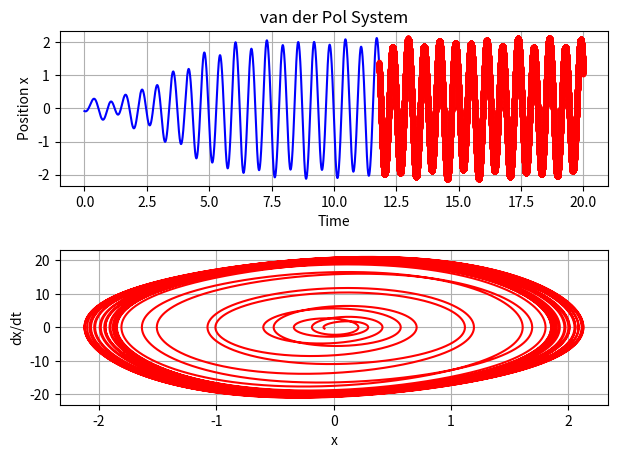
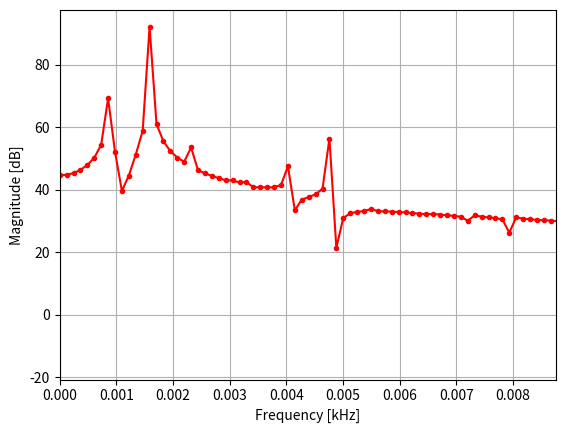

The script that saved these images, in order:
#!/usr/bin/env python3
# -*- coding: utf-8 -*-
"""
EXvdp3.py

[IN PROGRESS; sinusoidal bit doesn't seem to work right...]
Purpose: Numerically integrate the van der Pol osc using a hard-coded 
RK4
dx/dt = y
dy/dt = mu*(1-x^2)*y + (w^2)*x + A*sin(wd*t)

o same as EXvdp2.py except adding in means to compute FFT of 
steady-state portion
o also weaves in bits/updates from EXvdpNoisy1.py (e.g., randomize
 the ICs)                                               

Created on 2021.07.13
[redacted]
"""

import math
import numpy as np
import random
import matplotlib.pyplot as plt
from numpy.fft import rfft




# ----------- [User Params]
# --- params
mu = 1.2      # (negative) damping term
w = 10     # natural freq (rads/s)
# --- sinusoidal drive
A = 10      #drive amplitude
wd = 0.55*w     # drive freq
# --- ICs
rIC = 1       # boolen to randomize ICs (set to 1 to turn on)
x0 = 1.0       # initial x (assuming rIC=0)
y0 = 0.0       # initial y  (assuming rIC=0)
# --- time & spec params
tE = 20        # integration time (assumes tS=0)
SR= 5*10**3     # "sample rate" (i.e., step-size = 1/SR) [Hz] {5*10^5}
Npoints= 5*8192  # of point for "steady-state" waveform to compute spectrum of
# -----------


# ----------- [define ODE system]
def f(r,t):
    x = r[0]
    y = r[1]
    fx = y
    fy = mu*(1-x**2)*y - (w**2)*x + A*np.sin(wd*t)
    #fy = -(w**2)*x + A*np.sin(wd*t)  # Driven HO
    #fy = -(w**2)*x - mu*y + A*np.sin(wd*t)  # DDHO
    return np.array([fx,fy],float)


# ----------- [define RK4]
def rk4(r,t,h):
    k1 = h*f(r,t)
    k2 = h*f(r+0.5*k1,t+0.5*h)
    k3 = h*f(r+0.5*k2,t+0.5*h)
    k4 = h*f(r+k3,t+h)
    r += (k1+2*k2+2*k3+k4)/6
    return r

# --- randomize ICs?
if rIC==1:
    x0 = random.uniform(-1,1)
    y0 = random.uniform(-1,1)

# ===== bookkeeping
tS = 0         # start time
N = tE*SR     # num of time points
h = (tE-tS)/N   # step-size
tpoints = np.arange(tS,tE,h)   # time point array
x = []
y = [] 
r = [x0,y0]

# --- print a few vals to screen
print(f'Natural freq: f = {str(w/2*np.pi)} Hz')
print(f'Drive freq: fd = {str(wd/2*np.pi)} Hz')

# --- integration loop
indx = 0
for t in tpoints:
    x = np.insert(x,indx,r[0])
    y = np.insert(y,indx,r[1])
    r = rk4(r,t,h)
    indx = indx+1

# ===== deal w/ FFT & whatnot
df = SR/Npoints
freq= np.arange(0,(Npoints+1)/2,1)    # create a freq. array (for FFT bin labeling)
freq= SR*freq/Npoints;
signal = x[indx-Npoints:indx]  # grab last nPts
spec= rfft(signal)
specM = abs(spec)
specMdb = 20*np.log10(specM)

# ===== visualize
# ~~ Fig.1A: time waveforms
fig1, ax1 = plt.subplots(2,1)
ax1[0].plot(tpoints,x,'b-',label='X')
ax1[0].plot(tpoints[indx-Npoints:indx],signal,'r.',label='SS bit')
ax1[0].set_xlabel('Time')  
ax1[0].set_ylabel('Position x') 
ax1[0].set_title('van der Pol System')
ax1[0].grid()
#ax1[0].legend(loc=1)
# ~~ Fig.1B: phase space
ax1[1].plot(x,y,'r-',label='X')
ax1[1].set_xlabel('x')  
ax1[1].set_ylabel('dx/dt') 
ax1[1].grid()
fig1.tight_layout(pad=1.5)
# ~~ Fig.2: Spectrum
fig2 = plt.subplots()
fig2= plt.plot(freq/1000,specMdb,'r.-',label='X')
fig2= plt.xlabel('Frequency [kHz]')  
fig2= plt.ylabel('Magnitude [dB]') 
fig2= plt.grid()
fig2= plt.xlim([0, 5.5*(w/(2*np.pi))/1000])
